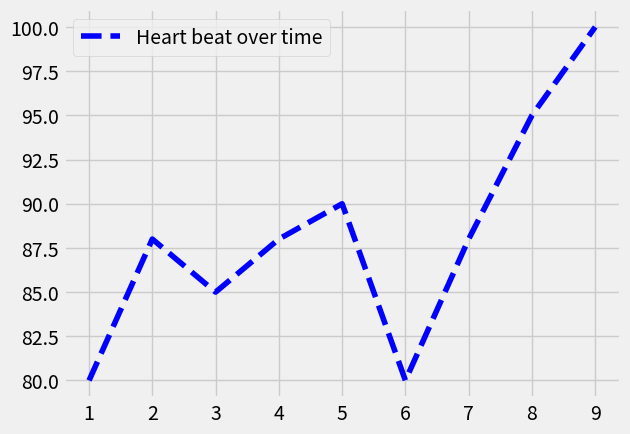

Python code for this plot: (Note: this script raises an exception after producing the figure.)
import matplotlib.pyplot as plt
import matplotlib as mpl

mpl.style.use('fivethirtyeight')

avg_heart = [80, 88, 85, 88, 90, 80, 88, 95, 100]
avg_h = [50, 44, 5, 8, 9, 8, 8, 5, 10]

days = [i+1 for i in range(len(avg_heart))]
print(days)

plt.plot(days, avg_heart, color='blue', linestyle='dashed')
#plt.plot(days, avg_h, color='red', linestyle='dashed')
plt.legend(['Heart beat over time'])
plt.grid(b=True)
plt.show()
